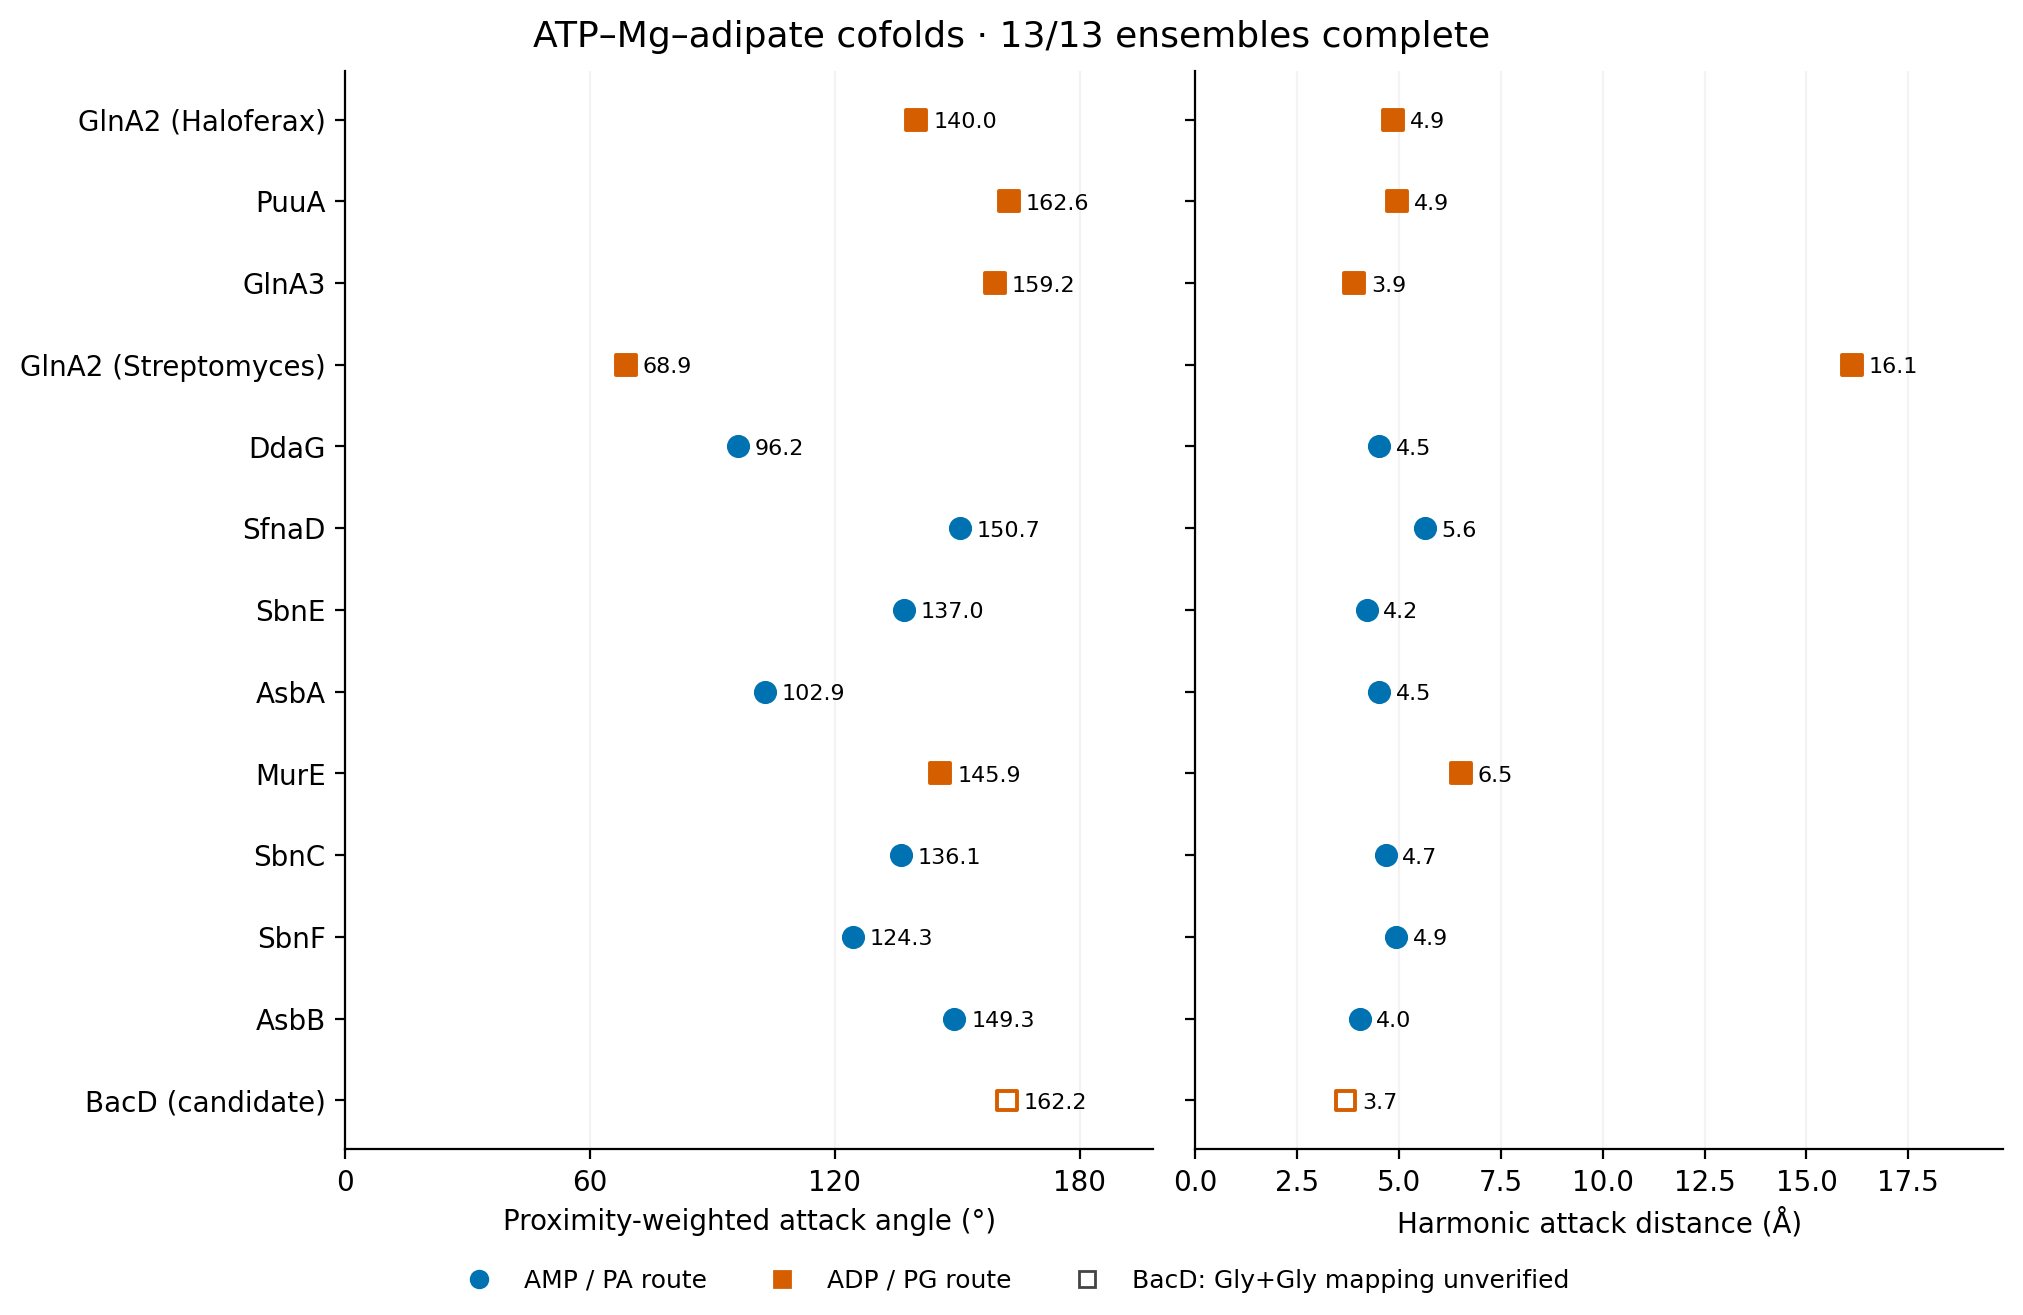

Data behind this chart, as committed beside it:
reaction	accession	enzyme	gene	organism	label	mapping_route	phosphate	status	models	angle_deg	harmonic_distance_A
rxn05123	I3R584	Gamma-glutamylputrescine synthetase	glnA2;HFX_1688	Haloferax mediterranei (strain ATCC 3350…	GlnA2 (Haloferax)	reaction_annotation	PG	verified	50	140	4.861
rxn05123	P78061	Gamma-glutamylputrescine synthetase PuuA	puuA;ycjK;b1297;JW5201	Escherichia coli (strain K12)	PuuA	reaction_annotation	PG	verified	50	162.6	4.949
rxn05123	Q9KZC7	Gamma-glutamylpolyamine synthetase GlnA3	glnA3;SCO6962	Streptomyces coelicolor (strain ATCC BAA…	GlnA3	reaction_annotation	PG	verified	50	159.2	3.906
rxn05123	Q9RDS6	Gamma-glutamylpolyamine synthetase GlnA2	glnA2;SCO2241	Streptomyces coelicolor (strain ATCC BAA…	GlnA2 (Streptomyces)	reaction_annotation	PG	verified	50	68.88	16.12
rxn46045	E2JA32	Fumarate--(S)-2,3-diaminopropanoate liga…	ddaG	Enterobacter agglomerans	DdaG	reaction_annotation	PA	verified	50	96.16	4.51
rxn42510	Q2FW70	D-ornithine--citrate ligase	sfnaD;SAOUHSC_02436	Staphylococcus aureus (strain NCTC 8325 …	SfnaD	reaction_annotation	PA	verified	50	150.7	5.634
rxn47618	Q2G1M9	L-2,3-diaminopropanoate--citrate ligase	sbnE;SAOUHSC_00079	Staphylococcus aureus (strain NCTC 8325 …	SbnE	reaction_annotation	PA	verified	50	137	4.207
rxn21038	A0A0F7RJ52	Spermidine-citrate ligase	asbA;GBAA_1981	Bacillus anthracis	AsbA	reaction_annotation	PA	verified	50	102.9	4.511
rxn22343	Q9WY79	UDP-N-acetylmuramoyl-L-alanyl-D-glutamat…	murE;TM_0237	Thermotoga maritima (strain ATCC 43589 /…	MurE	reaction_annotation	PG	verified	50	145.9	6.511
rxn42395	Q2G1N1	Staphyloferrin B synthase	sbnC;SAOUHSC_00077	Staphylococcus aureus (strain NCTC 8325 …	SbnC	reaction_annotation	PA	verified	50	136.1	4.669
rxn45007	Q2G1M8	2-[(L-alanin-3-ylcarbamoyl)methyl]-3-(2-…	sbnF;SAOUHSC_00080	Staphylococcus aureus (strain NCTC 8325 …	SbnF	reaction_annotation	PA	verified	50	124.3	4.933
rxn21036	Q81RQ8	Citryl-spermidine/3,4-dihydroxybenzoyl-c…	asbB;GBAA_1982	Bacillus anthracis	AsbB	reaction_annotation	PA	verified	50	149.3	4.031
rxn09897	P39641	Alanine--anticapsin ligase	bacD;ywfE;BSU37710	Bacillus subtilis (strain 168)	BacD (candidate)	ec_inferred	PG	verified	50	162.2	3.677
